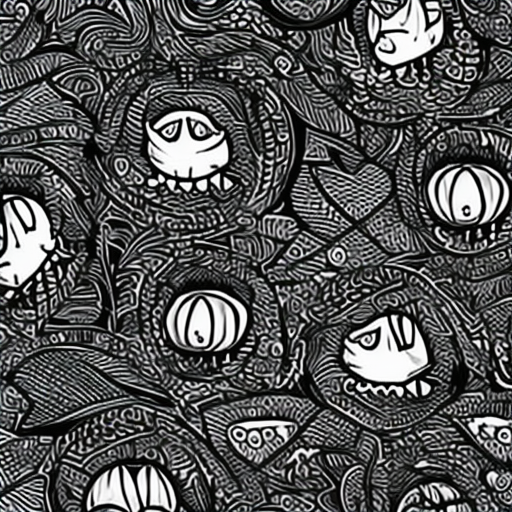
Generation parameters embedded in this image by AUTOMATIC1111 Stable Diffusion web UI or a fork of it (Forge, ...) (PNG 'parameters' text chunk):
artstyle
Steps: 50, Sampler: DDIM, CFG scale: 7, Seed: 301097939, Size: 512x512, Model hash: 81761151, Batch size: 12, Batch pos: 11